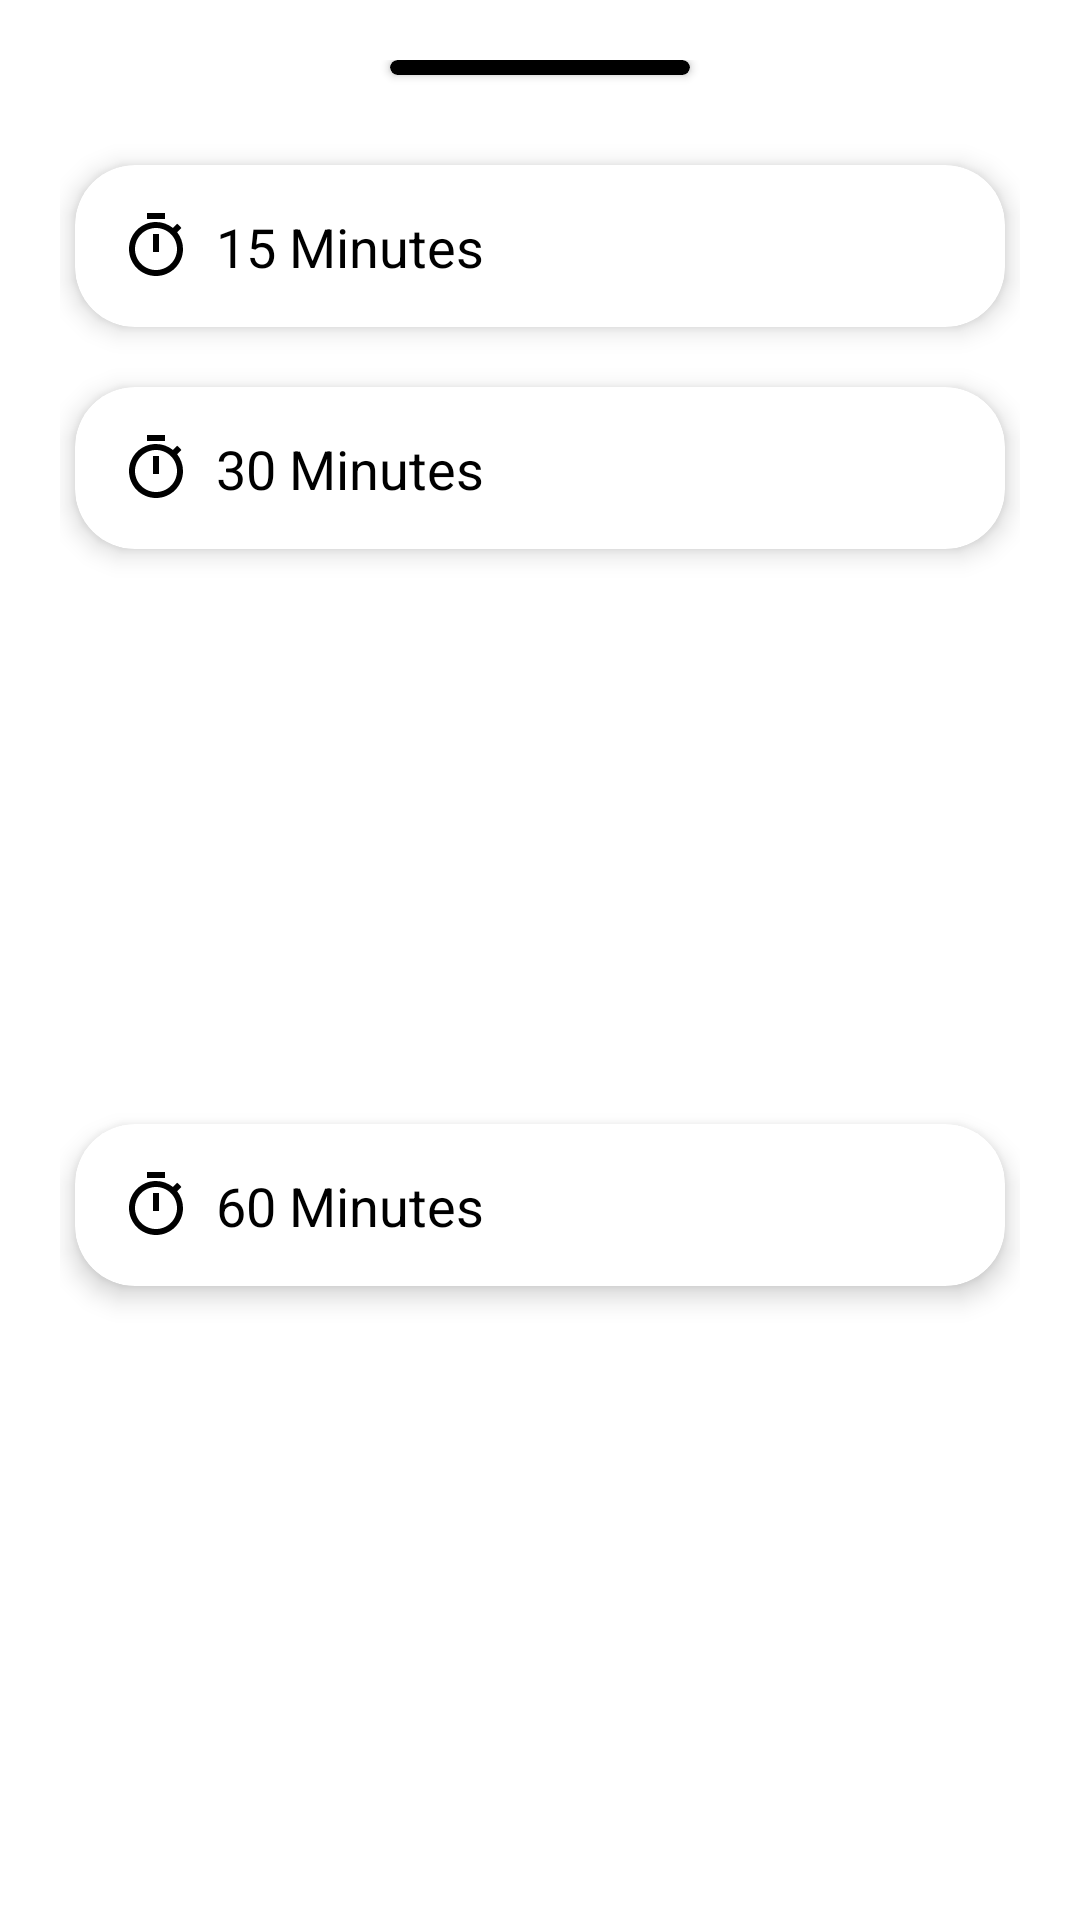

This screen was rendered from an Android layout file. Write that file and the resources it references.
<!-- AndroidManifest.xml: fallback theme Theme.MaterialComponents.DayNight.NoActionBar -->
<!-- res/layout/bottom_sheet_dialog.xml -->
<?xml version="1.0" encoding="utf-8"?>
<androidx.constraintlayout.widget.ConstraintLayout xmlns:android="http://schemas.android.com/apk/res/android"
    xmlns:app="http://schemas.android.com/apk/res-auto"
    xmlns:tools="http://schemas.android.com/tools"
    android:layout_width="match_parent"
    android:layout_height="wrap_content"
    android:layout_gravity="bottom"
    android:animateLayoutChanges="true"
    android:background="@drawable/bg_bottom_sheet"
    android:padding="20dp"
    app:layout_behavior="@string/bottom_sheet_behavior">

    <androidx.cardview.widget.CardView
        android:id="@+id/view2"
        android:layout_width="100dp"
        android:layout_height="5dp"
        app:cardBackgroundColor="@color/black"
        app:cardCornerRadius="20dp"
        app:layout_constraintEnd_toEndOf="parent"
        app:layout_constraintStart_toStartOf="parent"
        app:layout_constraintTop_toTopOf="parent" />

    <androidx.cardview.widget.CardView
        android:id="@+id/min_15"
        android:layout_width="match_parent"
        android:layout_height="wrap_content"
        android:layout_marginHorizontal="5dp"
        android:layout_marginTop="30dp"
        app:cardCornerRadius="20dp"
        app:cardElevation="5dp"
        app:layout_constraintEnd_toEndOf="parent"
        app:layout_constraintStart_toStartOf="parent"
        app:layout_constraintTop_toBottomOf="@+id/view2"
        tools:ignore="UseCompoundDrawables">

        <androidx.constraintlayout.widget.ConstraintLayout
            android:layout_width="match_parent"
            android:layout_height="wrap_content">

            <ImageView
                android:id="@+id/imageView2"
                android:layout_width="24dp"
                android:layout_height="24dp"
                android:layout_margin="15dp"
                android:contentDescription="@string/min_15"
                android:src="@drawable/ic_timer"
                app:layout_constraintBottom_toBottomOf="parent"
                app:layout_constraintStart_toStartOf="parent"
                app:layout_constraintTop_toTopOf="parent"
                app:tint="@color/black" />

            <TextView
                android:layout_width="wrap_content"
                android:layout_height="wrap_content"
                android:padding="8dp"
                android:text="@string/min_15"
                android:textColor="@color/black"
                android:textSize="18sp"
                app:layout_constraintBottom_toBottomOf="parent"
                app:layout_constraintStart_toEndOf="@+id/imageView2"
                app:layout_constraintTop_toTopOf="parent" />

        </androidx.constraintlayout.widget.ConstraintLayout>

    </androidx.cardview.widget.CardView>

    <androidx.cardview.widget.CardView
        android:id="@+id/min_30"
        android:layout_width="match_parent"
        android:layout_height="wrap_content"
        android:layout_marginHorizontal="5dp"
        android:layout_marginTop="20dp"
        app:cardCornerRadius="20dp"
        app:cardElevation="5dp"
        app:layout_constraintEnd_toEndOf="parent"
        app:layout_constraintStart_toStartOf="parent"
        app:layout_constraintTop_toBottomOf="@+id/min_15"
        tools:ignore="UseCompoundDrawables">

        <androidx.constraintlayout.widget.ConstraintLayout
            android:layout_width="match_parent"
            android:layout_height="wrap_content">

            <ImageView
                android:id="@+id/imageView3"
                android:layout_width="24dp"
                android:layout_height="24dp"
                android:layout_margin="15dp"
                android:contentDescription="@string/min_15"
                android:src="@drawable/ic_timer"
                app:layout_constraintBottom_toBottomOf="parent"
                app:layout_constraintStart_toStartOf="parent"
                app:layout_constraintTop_toTopOf="parent"
                app:tint="@color/black" />

            <TextView
                android:layout_width="wrap_content"
                android:layout_height="wrap_content"
                android:padding="8dp"
                android:text="@string/min_30"
                android:textColor="@color/black"
                android:textSize="18sp"
                app:layout_constraintBottom_toBottomOf="parent"
                app:layout_constraintStart_toEndOf="@+id/imageView3"
                app:layout_constraintTop_toTopOf="parent" />

        </androidx.constraintlayout.widget.ConstraintLayout>

    </androidx.cardview.widget.CardView>

    <androidx.cardview.widget.CardView
        android:id="@+id/min_60"
        android:layout_width="match_parent"
        android:layout_height="wrap_content"
        android:layout_marginHorizontal="5dp"
        android:layout_marginVertical="20dp"
        app:cardCornerRadius="20dp"
        app:cardElevation="5dp"
        app:layout_constraintBottom_toBottomOf="parent"
        app:layout_constraintEnd_toEndOf="parent"
        app:layout_constraintStart_toStartOf="parent"
        app:layout_constraintTop_toBottomOf="@+id/min_30"
        tools:ignore="UseCompoundDrawables">

        <androidx.constraintlayout.widget.ConstraintLayout
            android:layout_width="match_parent"
            android:layout_height="wrap_content">

            <ImageView
                android:id="@+id/imageView4"
                android:layout_width="24dp"
                android:layout_height="24dp"
                android:layout_margin="15dp"
                android:contentDescription="@string/min_15"
                android:src="@drawable/ic_timer"
                app:layout_constraintBottom_toBottomOf="parent"
                app:layout_constraintStart_toStartOf="parent"
                app:layout_constraintTop_toTopOf="parent"
                app:tint="@color/black" />

            <TextView
                android:layout_width="wrap_content"
                android:layout_height="wrap_content"
                android:padding="8dp"
                android:text="@string/min_60"
                android:textColor="@color/black"
                android:textSize="18sp"
                app:layout_constraintBottom_toBottomOf="parent"
                app:layout_constraintStart_toEndOf="@+id/imageView4"
                app:layout_constraintTop_toTopOf="parent" />

        </androidx.constraintlayout.widget.ConstraintLayout>

    </androidx.cardview.widget.CardView>

</androidx.constraintlayout.widget.ConstraintLayout>
<!-- resources referenced by this layout -->
<resources>
  <color name="black">#FF000000</color>
  <!-- drawable bg_bottom_sheet (drawable) -->
  <?xml version="1.0" encoding="utf-8"?>
  <shape xmlns:android="http://schemas.android.com/apk/res/android">
  
      <corners
          android:topLeftRadius="25dp"
          android:topRightRadius="25dp" />
      <solid android:color="@color/white" />
  
  </shape>
  <!-- drawable ic_timer (drawable) -->
  <vector xmlns:android="http://schemas.android.com/apk/res/android"
      android:width="24dp"
      android:height="24dp"
      android:tint="@color/cool_pink"
      android:viewportWidth="24"
      android:viewportHeight="24">
      <path
          android:fillColor="@android:color/white"
          android:pathData="M15,1H9v2h6V1zM11,14h2V8h-2V14zM19.03,7.39l1.42,-1.42c-0.43,-0.51 -0.9,-0.99 -1.41,-1.41l-1.42,1.42C16.07,4.74 14.12,4 12,4c-4.97,0 -9,4.03 -9,9s4.02,9 9,9s9,-4.03 9,-9C21,10.88 20.26,8.93 19.03,7.39zM12,20c-3.87,0 -7,-3.13 -7,-7s3.13,-7 7,-7s7,3.13 7,7S15.87,20 12,20z" />
  </vector>
  <string name="min_15">15 Minutes</string>
  <string name="min_30">30 Minutes</string>
  <string name="min_60">60 Minutes</string>
  <color name="white">#FFFFFFFF</color>
  <color name="cool_pink">#f50057</color>
</resources>
